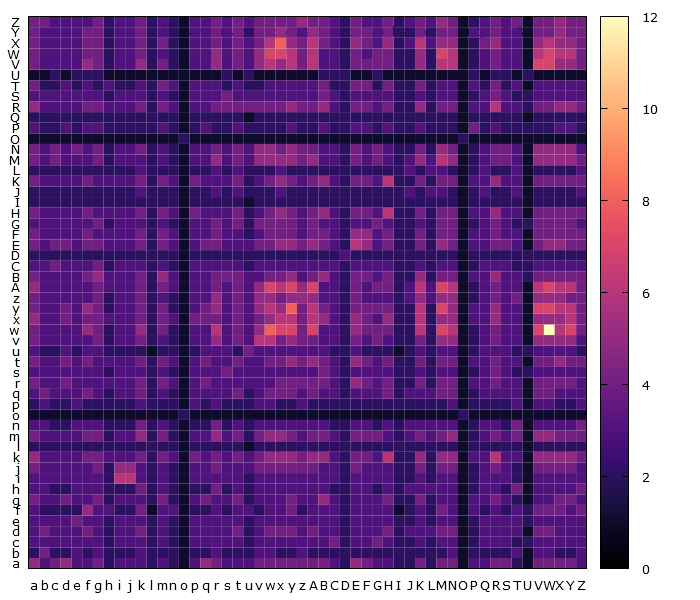

Data behind this chart, as committed beside it:
, a, b, c, d, e, f, g, h, i, j, k, l, m, n, o, p, q, r, s, t, u, v, w
a, 5, 3, 4, 5, 3, 3, 4, 2, 3, 3, 3, 2, 3, 2, 1, 3, 5, 4, 3, 3, 3, 4, 4
b, 2, 4, 2, 2, 3, 2, 3, 2, 2, 2, 3, 2, 2, 2, 1, 2, 2, 3, 2, 2, 2, 3, 3
c, 3, 3, 3, 3, 3, 3, 3, 2, 3, 3, 3, 2, 3, 2, 1, 3, 3, 3, 3, 3, 2, 3, 3
d, 3, 4, 3, 3, 3, 4, 3, 2, 3, 3, 4, 2, 3, 2, 1, 3, 3, 3, 3, 4, 2, 3, 4
e, 3, 3, 3, 3, 4, 3, 3, 2, 3, 3, 3, 2, 3, 2, 1, 3, 3, 3, 3, 3, 2, 3, 3
f, 3, 2, 2, 2, 2, 5, 3, 3, 2, 2, 4, 1, 3, 3, 1, 2, 2, 3, 2, 3, 3, 2, 3
g, 4, 3, 3, 4, 3, 3, 4, 2, 3, 3, 3, 2, 4, 2, 1, 3, 4, 3, 3, 4, 2, 3, 3
h, 3, 3, 2, 2, 3, 3, 3, 2, 2, 2, 4, 2, 3, 2, 1, 2, 2, 4, 2, 3, 2, 3, 3
i, 3, 3, 3, 3, 3, 3, 3, 2, 6, 6, 3, 2, 3, 2, 1, 3, 3, 3, 3, 3, 2, 3, 3
j, 4, 3, 3, 3, 3, 3, 4, 2, 5, 5, 3, 2, 3, 2, 1, 3, 3, 4, 3, 3, 3, 4, 4
k, 5, 3, 3, 3, 3, 4, 4, 3, 3, 3, 4, 2, 4, 3, 1, 4, 3, 4, 3, 4, 3, 4, 5
l, 2, 2, 2, 2, 2, 2, 2, 2, 2, 2, 2, 2, 2, 2, 1, 2, 2, 2, 2, 2, 1, 2, 2
m, 4, 3, 3, 3, 3, 4, 4, 2, 3, 3, 5, 2, 4, 2, 1, 3, 3, 5, 3, 4, 2, 4, 5
n, 3, 3, 2, 2, 3, 3, 3, 2, 2, 2, 4, 2, 3, 2, 1, 2, 2, 4, 2, 3, 2, 3, 3
o, 1, 1, 1, 1, 1, 1, 1, 1, 1, 1, 1, 1, 1, 1, 2, 1, 1, 1, 1, 1, 1, 1, 1
p, 2, 3, 2, 2, 3, 2, 2, 2, 2, 2, 3, 2, 2, 2, 1, 3, 2, 3, 2, 2, 2, 3, 3
q, 3, 4, 3, 3, 3, 4, 3, 2, 3, 3, 4, 2, 3, 2, 1, 3, 3, 3, 3, 4, 2, 3, 4
r, 4, 3, 3, 4, 3, 3, 3, 3, 3, 3, 4, 2, 4, 3, 1, 3, 4, 3, 3, 3, 3, 3, 3
s, 3, 3, 3, 3, 3, 3, 3, 2, 3, 3, 3, 2, 3, 2, 1, 3, 3, 3, 4, 3, 3, 3, 3
t, 4, 3, 3, 4, 3, 4, 3, 3, 3, 3, 4, 2, 4, 3, 1, 3, 4, 3, 3, 4, 3, 3, 4
u, 3, 2, 2, 3, 2, 3, 3, 2, 2, 2, 2, 1, 2, 2, 1, 2, 3, 3, 3, 2, 4, 3, 3
v, 4, 3, 3, 3, 3, 3, 4, 2, 3, 3, 4, 2, 3, 2, 1, 3, 3, 5, 3, 4, 3, 6, 6
w, 4, 3, 3, 3, 3, 5, 4, 2, 3, 3, 5, 2, 4, 2, 1, 3, 3, 6, 3, 4, 3, 5, 8
x, 5, 3, 3, 4, 3, 4, 4, 3, 3, 3, 4, 2, 4, 3, 1, 4, 4, 4, 3, 4, 3, 4, 5
y, 4, 3, 3, 4, 3, 5, 4, 2, 3, 3, 4, 2, 4, 2, 1, 3, 4, 5, 3, 4, 3, 5, 6
z, 4, 3, 3, 3, 3, 3, 4, 2, 3, 3, 4, 2, 3, 2, 1, 3, 3, 5, 3, 4, 3, 5, 5
A, 5, 3, 3, 3, 3, 3, 4, 3, 3, 3, 4, 2, 4, 3, 1, 3, 3, 4, 3, 4, 3, 5, 7
B, 4, 3, 3, 3, 3, 4, 5, 3, 3, 3, 4, 2, 5, 3, 1, 3, 3, 4, 4, 4, 3, 3, 4
C, 3, 3, 4, 3, 3, 3, 4, 2, 3, 3, 3, 2, 3, 2, 1, 3, 3, 3, 3, 3, 2, 3, 3
D, 2, 2, 2, 2, 2, 2, 2, 2, 2, 2, 2, 2, 2, 2, 1, 2, 2, 2, 2, 2, 2, 2, 2
E, 4, 3, 4, 4, 3, 4, 4, 3, 3, 3, 4, 2, 4, 3, 1, 3, 4, 4, 3, 3, 3, 4, 4
F, 4, 3, 3, 3, 3, 4, 3, 3, 3, 3, 4, 2, 4, 3, 1, 3, 3, 4, 3, 3, 2, 3, 4
G, 3, 3, 3, 3, 3, 3, 4, 2, 3, 3, 3, 2, 3, 2, 1, 3, 3, 4, 3, 4, 2, 4, 4
H, 4, 3, 3, 3, 3, 4, 3, 3, 3, 3, 4, 2, 4, 3, 1, 4, 3, 3, 3, 4, 2, 3, 4
I, 2, 2, 2, 2, 2, 2, 2, 2, 2, 2, 2, 2, 2, 2, 1, 2, 2, 2, 2, 2, 1, 2, 2
J, 2, 2, 2, 2, 2, 2, 2, 2, 2, 2, 3, 2, 2, 2, 1, 2, 2, 3, 2, 3, 2, 2, 2
K, 4, 3, 3, 3, 3, 4, 3, 3, 3, 3, 4, 2, 4, 3, 1, 4, 3, 3, 3, 4, 2, 3, 4
L, 2, 2, 2, 2, 2, 2, 2, 2, 2, 2, 3, 2, 2, 2, 1, 2, 2, 3, 2, 3, 2, 2, 2
M, 4, 3, 4, 3, 3, 3, 4, 2, 3, 3, 3, 2, 3, 2, 1, 3, 3, 5, 3, 4, 3, 5, 5
N, 4, 3, 4, 3, 4, 3, 4, 2, 3, 3, 4, 2, 3, 2, 1, 3, 3, 4, 3, 4, 3, 5, 5
O, 1, 1, 1, 1, 1, 1, 1, 1, 1, 1, 1, 1, 1, 1, 2, 1, 1, 1, 1, 1, 1, 1, 1
P, 3, 2, 2, 3, 2, 3, 3, 2, 2, 2, 2, 2, 3, 2, 1, 2, 3, 2, 2, 3, 2, 2, 2
Q, 2, 2, 2, 2, 2, 2, 2, 2, 2, 2, 2, 2, 2, 2, 1, 2, 2, 2, 2, 2, 1, 2, 2
R, 5, 3, 3, 3, 3, 4, 4, 3, 3, 3, 4, 2, 4, 3, 1, 3, 3, 4, 4, 4, 4, 4, 4
S, 3, 3, 3, 3, 3, 3, 3, 2, 3, 3, 3, 2, 3, 2, 1, 3, 3, 3, 4, 3, 3, 3, 3
T, 4, 2, 2, 3, 2, 3, 2, 3, 2, 2, 3, 2, 4, 3, 1, 3, 3, 3, 2, 3, 2, 2, 3
U, 1, 1, 2, 1, 2, 2, 2, 1, 1, 1, 1, 1, 1, 1, 1, 1, 1, 1, 2, 1, 2, 1, 1
V, 4, 3, 3, 3, 3, 5, 4, 2, 3, 3, 5, 2, 4, 2, 1, 3, 3, 5, 3, 4, 3, 5, 6
W, 4, 3, 3, 3, 3, 4, 4, 2, 3, 3, 4, 2, 3, 2, 1, 3, 3, 5, 3, 4, 3, 5, 7
X, 4, 3, 3, 3, 3, 4, 4, 2, 3, 3, 4, 2, 4, 2, 1, 3, 3, 4, 3, 4, 3, 4, 6
Y, 4, 3, 3, 3, 3, 4, 4, 2, 3, 3, 4, 2, 3, 2, 1, 3, 3, 4, 3, 4, 2, 4, 4
Z, 4, 4, 3, 3, 3, 3, 4, 2, 3, 3, 4, 2, 3, 2, 1, 3, 3, 4, 3, 4, 3, 4, 4
